Photos from the image-classification dataset "blank_dataset" in the GitHub repository shashankj015/BaghNetra. Its 2 classes are: blank, non blank.

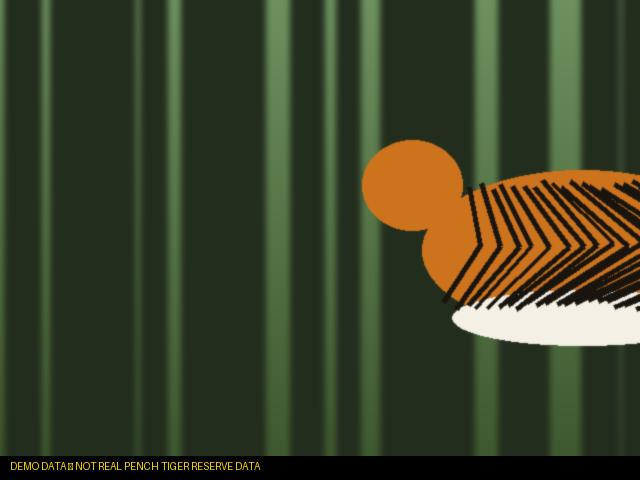
Label: non blank

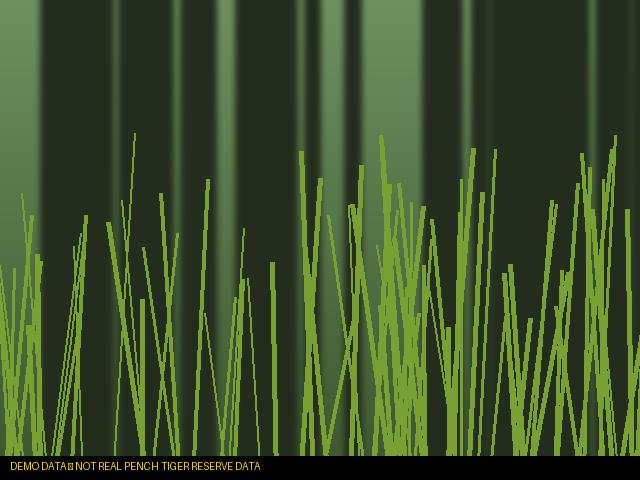
Label: blank

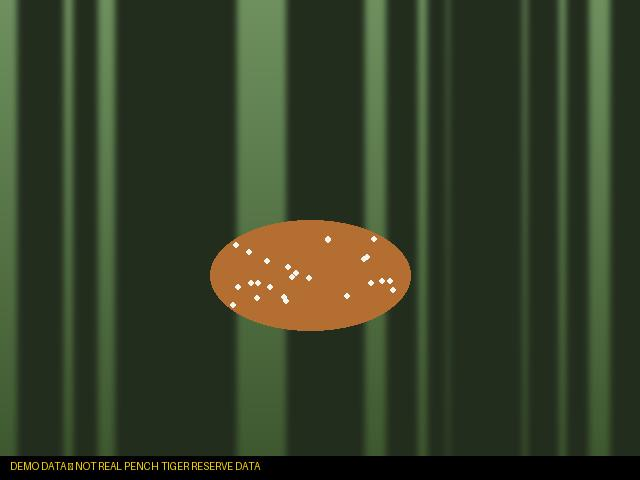
Label: non blank

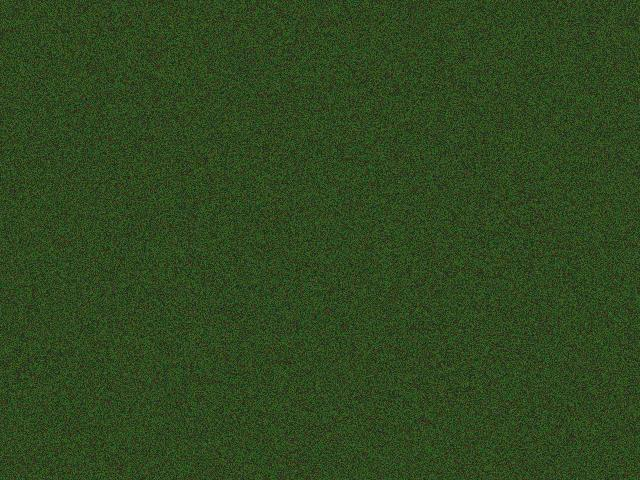
Label: blank

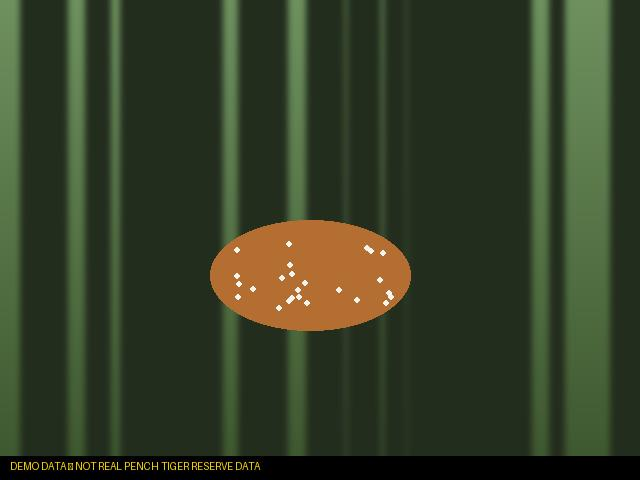
Label: non blank

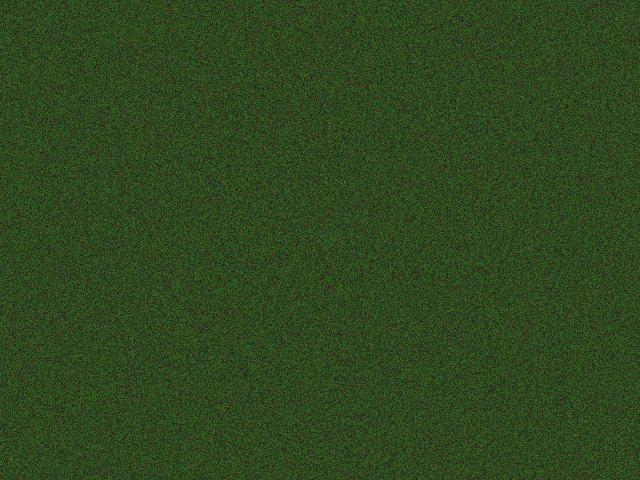
Label: blank
